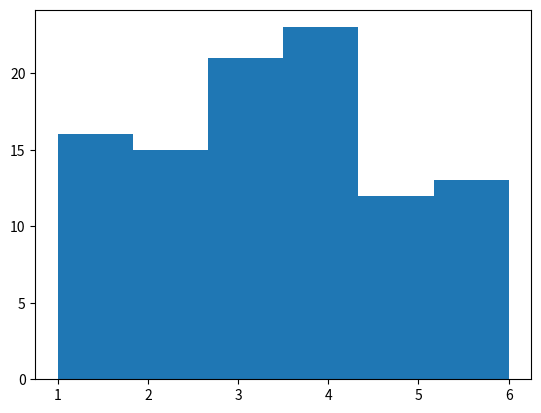

Here is the Python script that generated this plot:
import matplotlib.pylab as plt 
import random

dice = []
for i in range(100) :
    dice.append(random.randint(1,6))
print(dice)


plt.hist(dice, bins=6) # bins : x축의 간격 
plt.show()